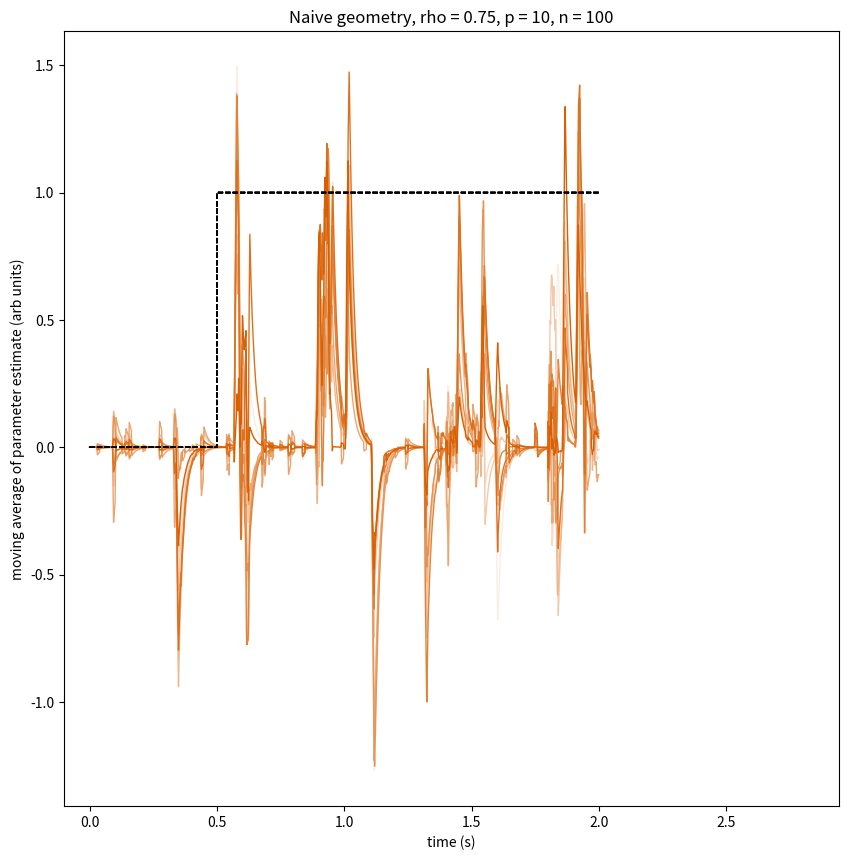
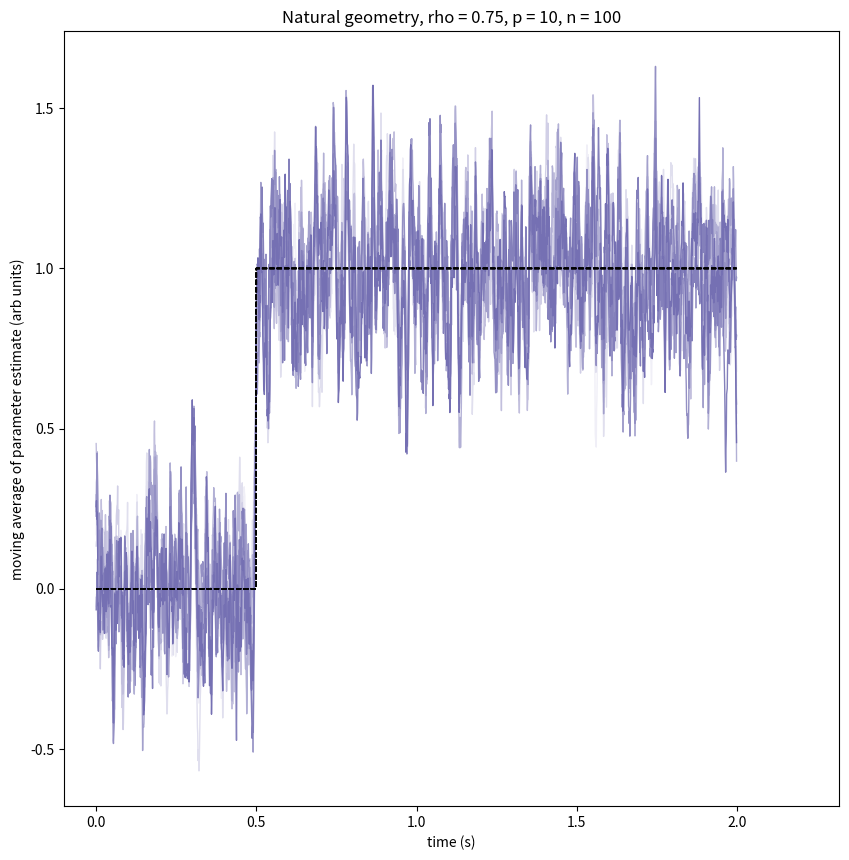

Source code (Python) for these figures, in order:
import numpy as np
import matplotlib.pyplot as plt
from scipy.linalg import sqrtm
from scipy.interpolate import interp1d
from scipy.ndimage import uniform_filter1d

def ToyModelExponentialFilter(n, p, S, mu, G, v0, tMax, eta, gain=1):

    Omega = G.T @ np.linalg.inv(S) @ G
    v = np.full((tMax, n), np.nan)
    sp = np.zeros((tMax, n))
    r = np.zeros((tMax, n))
    v[0, :] = v0
    constMean = mu.shape == (p,) or mu.shape == (p, 1)

    if constMean:
        muProj = eta * (mu / S) @ G
    else:
        muDiff = mu[1:, :] - (1 - eta) * mu[:-1, :]
        muProj = np.array([np.linalg.solve(S, muDiff[i, :]) @ G for i in range(muDiff.shape[0])])

    # Iterate
    for t in range(1, tMax):
        spikeProp = np.random.randint(0, n)

        a = min(1, np.exp(gain * (v[t - 1, spikeProp] - Omega[spikeProp, spikeProp] / 2)))
        if np.random.rand() <= a:
            sp[t, spikeProp] = 1

        if constMean:
            v[t, :] = (1 - eta) * (v[t - 1, :] - sp[t, :] @ Omega) + muProj
        else:
            v[t, :] = (1 - eta) * (v[t - 1, :] - sp[t, :] @ Omega) + muProj[t - 1, :]

        r[t, :] = (1 - eta) * r[t - 1, :] + sp[t, :]
    theta = r @ G.T

    return sp, theta, r, v

####### RUN THE SIMULATION #######

p = 10
n = 100
dt = 1e-5
tMax = 2
tMaxSteps = round(tMax / dt)
tau = 0.020
eta = dt / tau

tOff = round(0.5 / dt)
tOn = tMaxSteps - tOff
maskVec = np.concatenate([np.zeros(tOff, dtype=bool), np.ones(tOn, dtype=bool)])
mu = np.outer(maskVec, np.ones(p))

sigma = 1
rho = 0.75
Sigma = sigma * (np.eye(p) + rho * (np.ones((p, p)) - np.eye(p)))

A = np.random.randn(p, n // 2)
gammaNaive = np.hstack([A, -A])
gammaGeom = sqrtm(Sigma) @ np.hstack([A, -A])

vInitNaive = mu[0, :] @ np.linalg.inv(Sigma) @ gammaNaive
vInitGeom = mu[0, :] @ np.linalg.inv(Sigma) @ gammaGeom

import time
start_time = time.time()
spNaive, thetaNaive, rateNaive, vNaive = ToyModelExponentialFilter(n, p, Sigma, mu, gammaNaive, vInitNaive, tMaxSteps, eta)
print("Naive Sampler Time: ", time.time() - start_time)

start_time = time.time()
spGeom, thetaGeom, rateGeom, vGeom = ToyModelExponentialFilter(n, p, Sigma, mu, gammaGeom, vInitGeom, tMaxSteps, eta)
print("Geom Sampler Time: ", time.time() - start_time)

tSec = np.arange(tMaxSteps) * dt

########## PLOTTING ##########

def downsample(data, factor):
    return data[::factor]

def fast_moving_average(data, window_size):
    return uniform_filter1d(data, size=int(window_size), axis=0)

tSec = np.arange(tMaxSteps) * dt

corder = np.array([[0.850980392, 0.37254902, 0.00784313725],
                   [0.458823529, 0.439215686, 0.701960784]])

interp_naive = interp1d([1, 0], np.vstack([[1, 1, 1], corder[0, :]]), axis=0)(np.linspace(1, 0, p))
interp_geom = interp1d([1, 0], np.vstack([[1, 1, 1], corder[1, :]]), axis=0)(np.linspace(1, 0, p))

tau_average = 0.01
downsample_factor = 100

plt.figure(figsize=(10, 14))
for i in range(p):
    plt.plot(downsample(tSec, downsample_factor), 
             downsample(fast_moving_average(thetaNaive[:, i], tau_average/dt), downsample_factor),
             color=interp_naive[i], linewidth=1)
plt.plot(downsample(tSec, downsample_factor), downsample(mu, downsample_factor), '--k', linewidth=1)
plt.xlabel('time (s)')
plt.ylabel('moving average of parameter estimate (arb units)')
plt.title(f'Naive geometry, rho = {rho:.2f}, p = {p}, n = {n}')
plt.axis('square')
plt.show()

plt.figure(figsize=(10, 14))
for i in range(p):
    plt.plot(downsample(tSec, downsample_factor), 
             downsample(fast_moving_average(thetaGeom[:, i], tau_average/dt), downsample_factor),
             color=interp_geom[i], linewidth=1)
plt.plot(downsample(tSec, downsample_factor), downsample(mu, downsample_factor), '--k', linewidth=1)
plt.xlabel('time (s)')
plt.ylabel('moving average of parameter estimate (arb units)')
plt.title(f'Natural geometry, rho = {rho:.2f}, p = {p}, n = {n}')
plt.axis('square')
plt.show()
